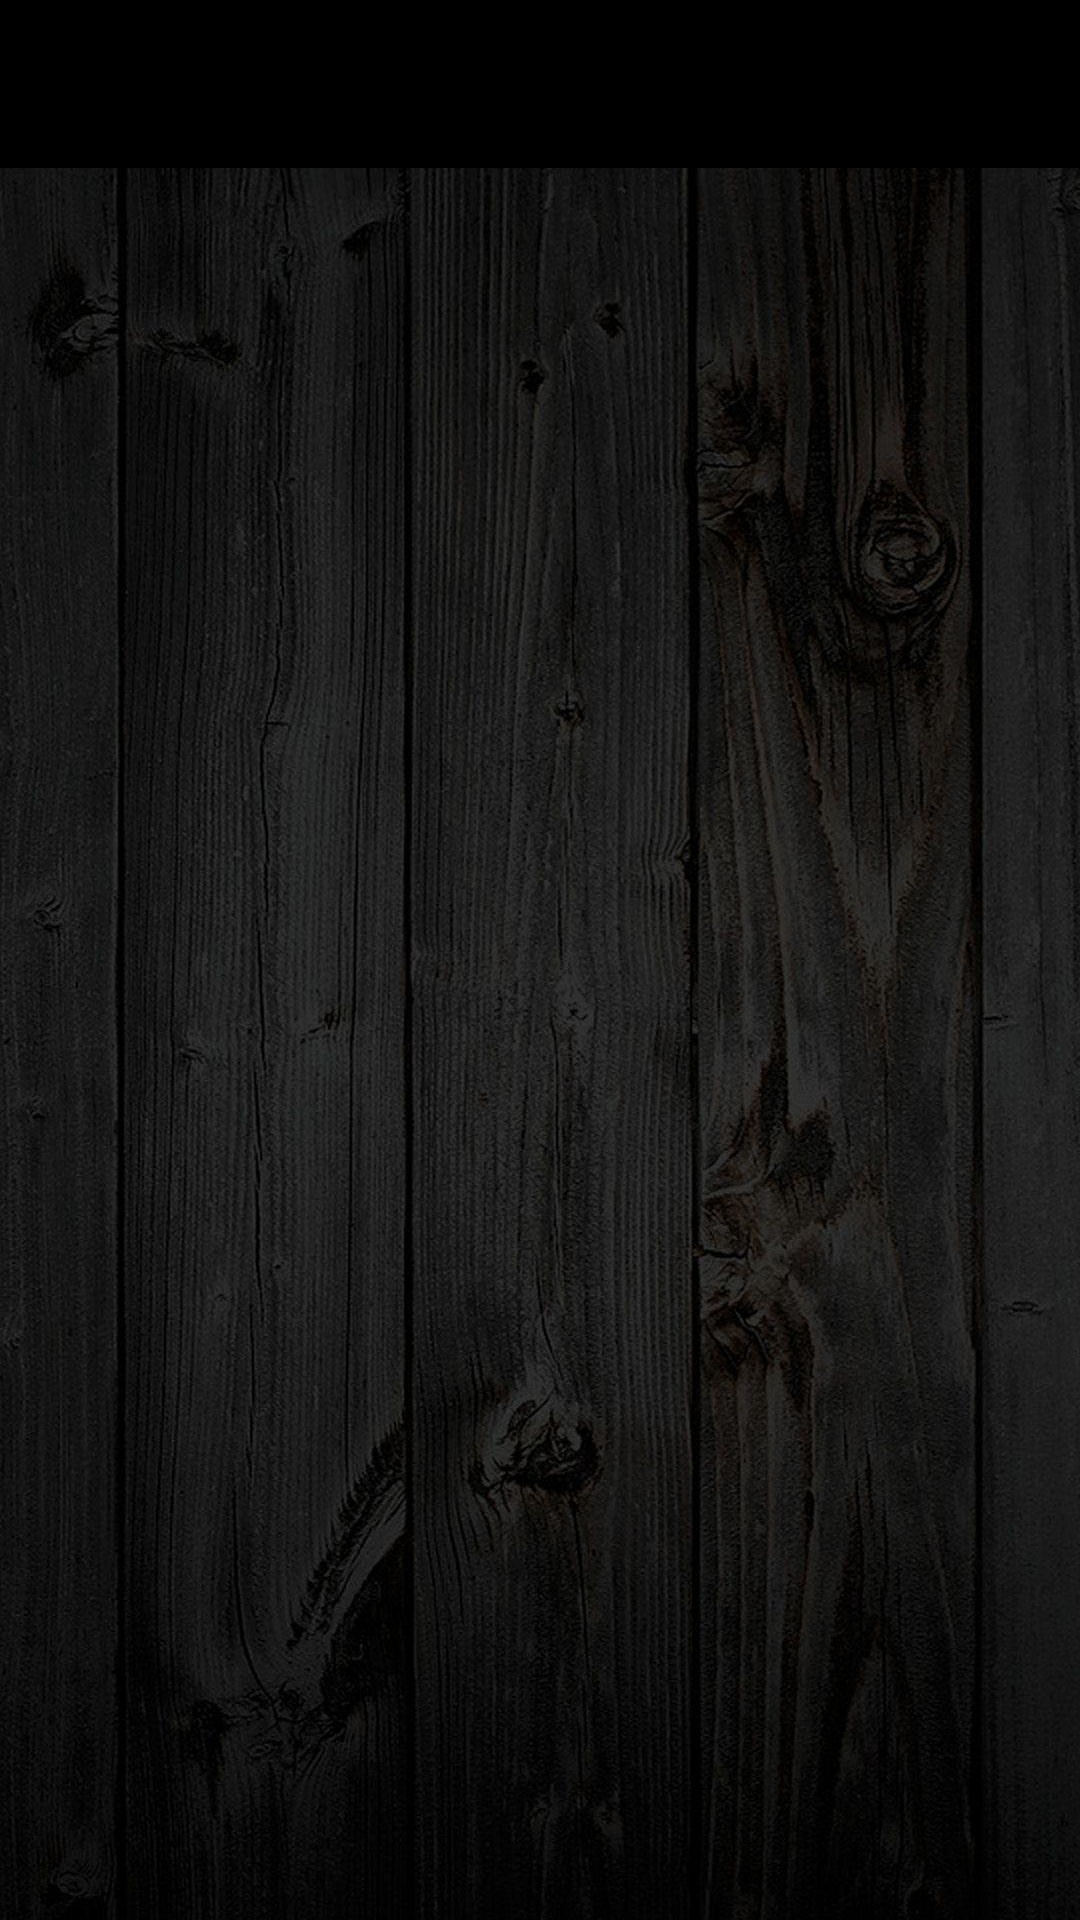

Android layout source for this screen:
<!-- AndroidManifest.xml: application theme Theme.XMusic -->
<!-- res/layout/activity_fav.xml -->
<?xml version="1.0" encoding="utf-8"?>
<androidx.constraintlayout.widget.ConstraintLayout xmlns:android="http://schemas.android.com/apk/res/android"
    xmlns:app="http://schemas.android.com/apk/res-auto"
    xmlns:tools="http://schemas.android.com/tools"
    android:layout_width="match_parent"
    android:layout_height="match_parent"
    tools:context=".FavActivity">

    <ImageView
        android:id="@+id/imageView5"
        android:layout_width="0dp"
        android:layout_height="0dp"
        android:scaleType="centerCrop"
        app:layout_constraintBottom_toBottomOf="@+id/favSongList"
        app:layout_constraintEnd_toEndOf="parent"
        app:layout_constraintHorizontal_bias="0.5"
        app:layout_constraintStart_toStartOf="parent"
        app:layout_constraintTop_toBottomOf="@+id/toolbar"
        app:srcCompat="@drawable/bg3"
        android:contentDescription="@string/todo" />

    <androidx.appcompat.widget.Toolbar
        android:id="@+id/toolbar"
        android:layout_width="match_parent"
        android:layout_height="?attr/actionBarSize"
        android:background="@color/black"
        app:layout_constraintEnd_toEndOf="parent"
        app:layout_constraintStart_toStartOf="parent"
        app:layout_constraintTop_toTopOf="parent" />

    <ListView
        android:id="@+id/favSongList"
        android:layout_width="0dp"
        android:layout_height="0dp"
        android:layout_marginTop="2dp"
        android:paddingLeft="5dp"
        android:paddingRight="5dp"
        app:layout_constraintBottom_toBottomOf="parent"
        app:layout_constraintEnd_toEndOf="parent"
        app:layout_constraintHorizontal_bias="0.5"
        app:layout_constraintStart_toStartOf="parent"
        app:layout_constraintTop_toBottomOf="@+id/toolbar" />
</androidx.constraintlayout.widget.ConstraintLayout>
<!-- resources referenced by this layout -->
<resources>
  <color name="black">#FF000000</color>
  <!-- drawable bg3: jpg bitmap (drawable-v24, 208960 bytes) -->
  <string name="todo">TODO</string>
  <style name="Theme.XMusic" parent="Theme.MaterialComponents.DayNight.DarkActionBar">
          <item name="android:textColorSecondary">@color/gold</item>
          
          <item name="colorPrimary">@color/purple_500</item>
          <item name="colorPrimaryVariant">@color/purple_700</item>
          <item name="colorOnPrimary">@color/white</item>
          
          <item name="colorSecondary">@color/teal_200</item>
          <item name="colorSecondaryVariant">@color/teal_700</item>
          <item name="colorOnSecondary">@color/black</item>
          
          <item name="android:statusBarColor" tools:targetApi="l">?attr/colorPrimaryVariant</item>
          <item name="android:editTextColor">@android:color/white</item>
          
          <item name="android:windowEnterAnimation">@anim/pop_in</item>
          <item name="android:windowExitAnimation">@anim/pop_out</item>
          <item name="android:activityOpenEnterAnimation">@anim/bottom_up</item>
          <item name="android:activityOpenExitAnimation">@anim/bottom_down</item>
          <item name="android:activityCloseEnterAnimation">@anim/bottom_up</item>
          <item name="android:activityCloseExitAnimation">@anim/bottom_down</item>
          <item name="android:windowBackground">@drawable/abc</item>
          <item name="windowActionBar">false</item>
          <item name="windowNoTitle">true</item>
          <item name="actionButtonStyle">@style/ActionButton</item>
      </style>
  <color name="gold">#FFD700</color>
  <color name="purple_500">#FF6200EE</color>
  <color name="purple_700">#FF3700B3</color>
  <color name="white">#FFFFFFFF</color>
  <color name="teal_200">#FF03DAC5</color>
  <color name="teal_700">#FF018786</color>
  <!-- drawable abc: png bitmap (drawable-v24, 30982 bytes) -->
  <style name="ActionButton" parent="@android:style/Widget.ActionButton">
          <item name="android:paddingStart">3dp</item>
          <item name="android:paddingEnd">10dp</item>
          <item name="android:minWidth">0dp</item>
      </style>
</resources>
